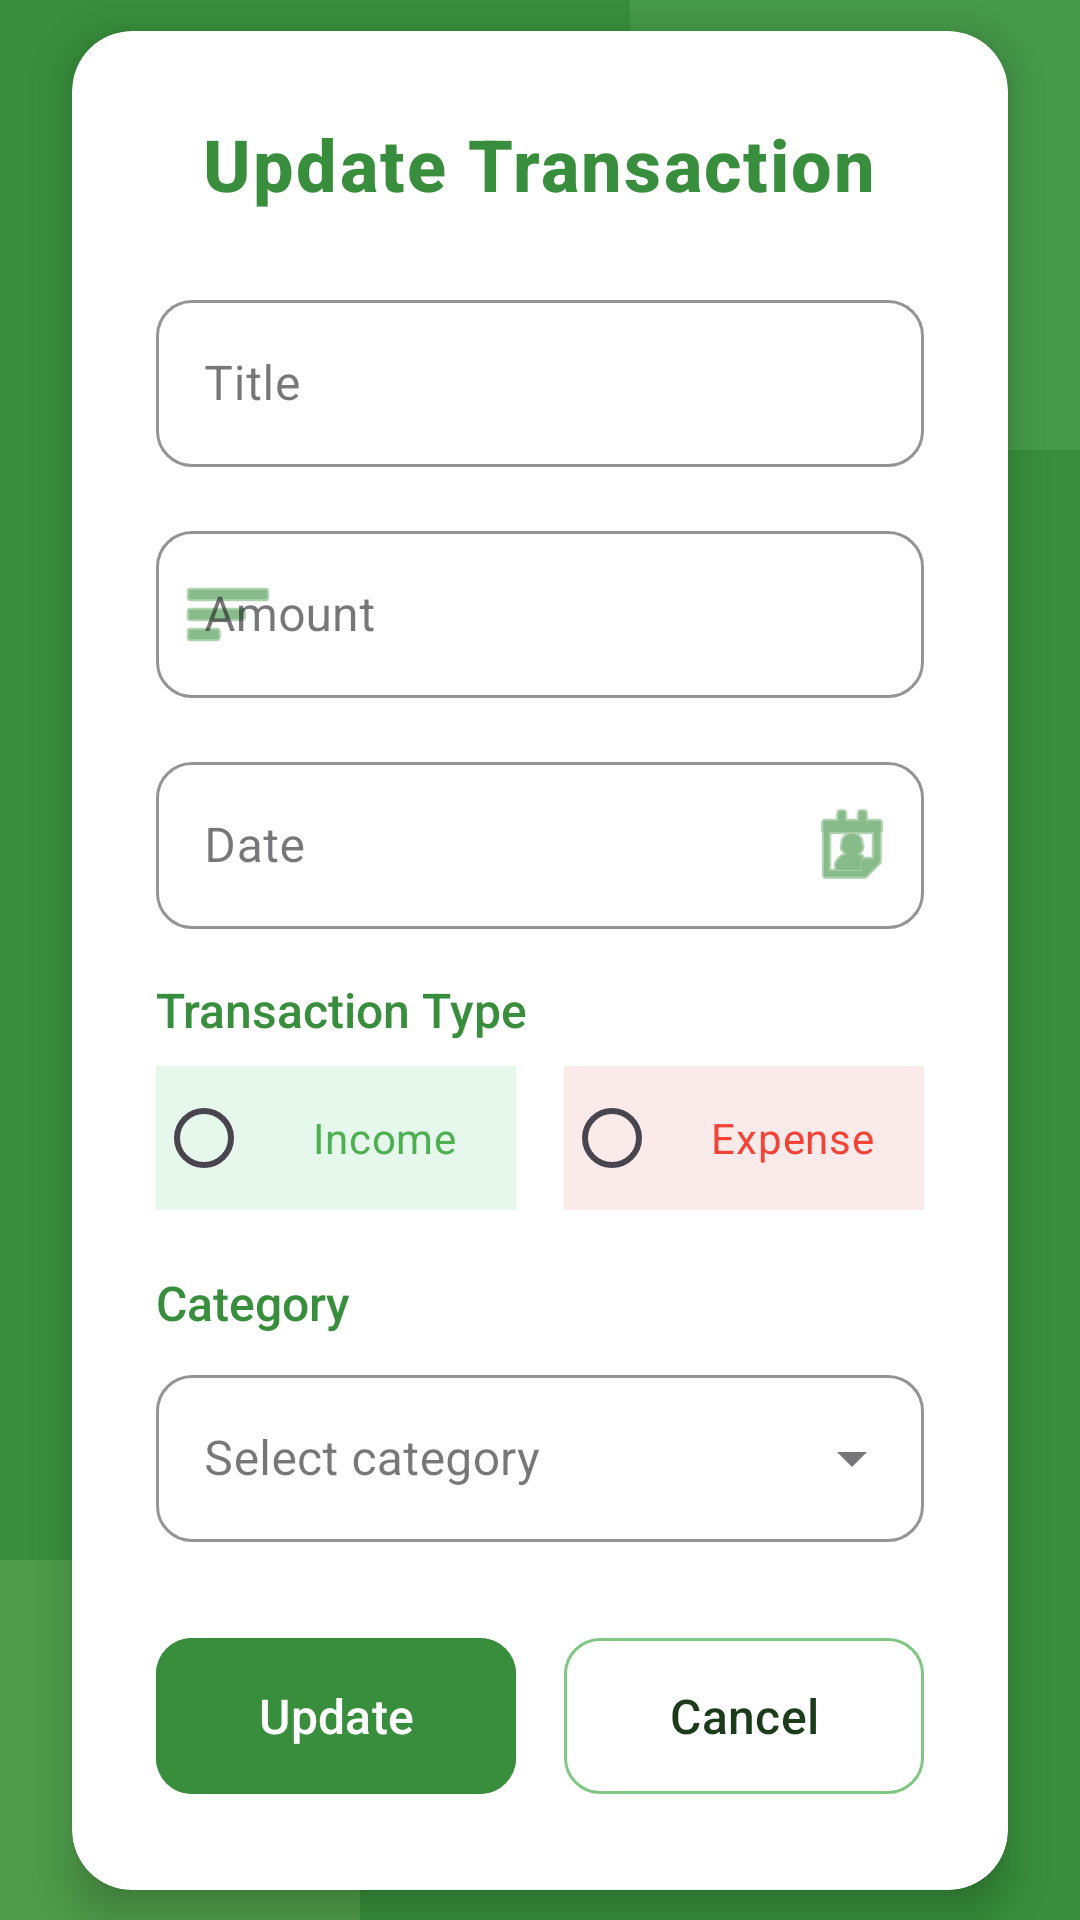

Android layout source for this screen:
<!-- AndroidManifest.xml: application theme Theme.FinanceTrackerApp -->
<!-- res/layout/activity_update_transaction.xml -->
<?xml version="1.0" encoding="utf-8"?>
<androidx.constraintlayout.widget.ConstraintLayout xmlns:android="http://schemas.android.com/apk/res/android"
    xmlns:app="http://schemas.android.com/apk/res-auto"
    xmlns:tools="http://schemas.android.com/tools"
    android:layout_width="match_parent"
    android:layout_height="match_parent"
    android:background="@color/colorPrimary"
    tools:context=".ui.UpdateTransactionActivity">

    
    <View
        android:id="@+id/decorativeTopAccent"
        android:layout_width="150dp"
        android:layout_height="150dp"
        android:background="@color/colorAccent"
        android:alpha="0.2"
        app:layout_constraintTop_toTopOf="parent"
        app:layout_constraintEnd_toEndOf="parent" />

    
    <View
        android:id="@+id/decorativeBottomAccent"
        android:layout_width="120dp"
        android:layout_height="120dp"
        android:background="@color/colorSecondary"
        android:alpha="0.2"
        app:layout_constraintBottom_toBottomOf="parent"
        app:layout_constraintStart_toStartOf="parent" />

    
    <androidx.cardview.widget.CardView
        android:layout_width="match_parent"
        android:layout_height="wrap_content"
        android:layout_margin="24dp"
        app:cardCornerRadius="20dp"
        app:cardElevation="8dp"
        android:backgroundTint="@android:color/white"
        app:layout_constraintTop_toTopOf="parent"
        app:layout_constraintBottom_toBottomOf="parent"
        app:layout_constraintStart_toStartOf="parent"
        app:layout_constraintEnd_toEndOf="parent">

        <LinearLayout
            android:layout_width="match_parent"
            android:layout_height="wrap_content"
            android:orientation="vertical"
            android:padding="28dp">

            <TextView
                android:layout_width="wrap_content"
                android:layout_height="wrap_content"
                android:text="Update Transaction"
                android:textSize="24sp"
                android:textStyle="bold"
                android:fontFamily="sans-serif-medium"
                android:letterSpacing="0.03"
                android:textColor="@color/colorPrimary"
                android:layout_gravity="center_horizontal"
                android:layout_marginBottom="24dp"/>

            
            <com.google.android.material.textfield.TextInputLayout
                android:id="@+id/tilTitle"
                style="@style/Widget.MaterialComponents.TextInputLayout.OutlinedBox"
                android:layout_width="match_parent"
                android:layout_height="wrap_content"
                android:hint="Title"
                app:boxCornerRadiusBottomEnd="12dp"
                app:boxCornerRadiusBottomStart="12dp" 
                app:boxCornerRadiusTopEnd="12dp"
                app:boxCornerRadiusTopStart="12dp"
                app:boxStrokeColor="@color/colorPrimary"
                app:hintTextColor="@color/colorPrimary"
                android:layout_marginBottom="16dp">

                <com.google.android.material.textfield.TextInputEditText
                    android:id="@+id/etTitle"
                    android:layout_width="match_parent"
                    android:layout_height="wrap_content"
                    android:textColor="@color/textPrimary" />
            </com.google.android.material.textfield.TextInputLayout>

            
            <com.google.android.material.textfield.TextInputLayout
                android:id="@+id/tilAmount"
                style="@style/Widget.MaterialComponents.TextInputLayout.OutlinedBox"
                android:layout_width="match_parent"
                android:layout_height="wrap_content"
                android:hint="Amount"
                app:boxCornerRadiusBottomEnd="12dp"
                app:boxCornerRadiusBottomStart="12dp" 
                app:boxCornerRadiusTopEnd="12dp"
                app:boxCornerRadiusTopStart="12dp"
                app:boxStrokeColor="@color/colorPrimary"
                app:hintTextColor="@color/colorPrimary"
                android:layout_marginBottom="16dp"
                app:startIconDrawable="@android:drawable/ic_menu_sort_by_size"
                app:startIconTint="@color/colorPrimary"
                app:prefixText="$"
                app:prefixTextColor="@color/colorSecondary">

                <com.google.android.material.textfield.TextInputEditText
                    android:id="@+id/etAmount"
                    android:layout_width="match_parent"
                    android:layout_height="wrap_content"
                    android:inputType="numberDecimal"
                    android:textColor="@color/textPrimary" />
            </com.google.android.material.textfield.TextInputLayout>

            
            <com.google.android.material.textfield.TextInputLayout
                android:id="@+id/tilDate"
                style="@style/Widget.MaterialComponents.TextInputLayout.OutlinedBox"
                android:layout_width="match_parent"
                android:layout_height="wrap_content"
                android:hint="Date"
                app:boxCornerRadiusBottomEnd="12dp"
                app:boxCornerRadiusBottomStart="12dp" 
                app:boxCornerRadiusTopEnd="12dp"
                app:boxCornerRadiusTopStart="12dp"
                app:boxStrokeColor="@color/colorPrimary"
                app:hintTextColor="@color/colorPrimary"
                app:endIconDrawable="@android:drawable/ic_menu_my_calendar"
                app:endIconTint="@color/colorPrimary"
                app:endIconMode="custom"
                android:layout_marginBottom="16dp">

                <com.google.android.material.textfield.TextInputEditText
                    android:id="@+id/etDate"
                    android:layout_width="match_parent"
                    android:layout_height="wrap_content"
                    android:focusable="false"
                    android:clickable="true"
                    android:textColor="@color/textPrimary" />
            </com.google.android.material.textfield.TextInputLayout>

            
            <TextView
                android:layout_width="wrap_content"
                android:layout_height="wrap_content"
                android:text="Transaction Type"
                android:textSize="16sp"
                android:textColor="@color/colorPrimary"
                android:fontFamily="sans-serif-medium"
                android:layout_marginBottom="8dp"/>

            <RadioGroup
                android:id="@+id/transactionTypeGroup"
                android:layout_width="match_parent"
                android:layout_height="wrap_content"
                android:orientation="horizontal"
                android:layout_marginBottom="20dp">

                <RadioButton
                    android:id="@+id/radioIncome"
                    android:layout_width="0dp"
                    android:layout_height="wrap_content"
                    android:layout_weight="1"
                    android:text="Income"
                    android:textColor="@color/income_green"
                    android:buttonTint="@color/income_green"
                    android:padding="12dp"
                    android:background="#E6F7EC"
                    android:layout_marginEnd="8dp"
                    android:gravity="center"/>

                <RadioButton
                    android:id="@+id/radioExpense"
                    android:layout_width="0dp"
                    android:layout_height="wrap_content"
                    android:layout_weight="1"
                    android:text="Expense"
                    android:textColor="@color/expense_red"
                    android:buttonTint="@color/expense_red"
                    android:padding="12dp"
                    android:background="#FBEAEA"
                    android:layout_marginStart="8dp"
                    android:gravity="center"/>
            </RadioGroup>

            
            <TextView
                android:layout_width="wrap_content"
                android:layout_height="wrap_content"
                android:text="Category"
                android:textSize="16sp"
                android:textColor="@color/colorPrimary"
                android:fontFamily="sans-serif-medium"
                android:layout_marginBottom="8dp"/>

            <com.google.android.material.textfield.TextInputLayout
                style="@style/Widget.MaterialComponents.TextInputLayout.OutlinedBox.ExposedDropdownMenu"
                android:layout_width="match_parent"
                android:layout_height="wrap_content"
                app:boxCornerRadiusBottomEnd="12dp"
                app:boxCornerRadiusBottomStart="12dp" 
                app:boxCornerRadiusTopEnd="12dp"
                app:boxCornerRadiusTopStart="12dp"
                app:boxStrokeColor="@color/colorPrimary"
                app:hintTextColor="@color/colorPrimary"
                android:layout_marginBottom="28dp">

                <AutoCompleteTextView
                    android:id="@+id/spCategory"
                    android:layout_width="match_parent"
                    android:layout_height="wrap_content"
                    android:hint="Select category"
                    android:textColor="@color/textPrimary"
                    android:inputType="none"/>
            </com.google.android.material.textfield.TextInputLayout>

            
            <LinearLayout
                android:layout_width="match_parent"
                android:layout_height="wrap_content"
                android:orientation="horizontal"
                android:weightSum="2">

                <com.google.android.material.button.MaterialButton
                    android:id="@+id/btnUpdate"
                    android:layout_width="0dp"
                    android:layout_height="60dp"
                    android:layout_weight="1"
                    android:text="Update"
                    android:textAllCaps="false"
                    android:textSize="16sp"
                    android:fontFamily="sans-serif-medium"
                    android:textColor="@android:color/white"
                    android:backgroundTint="@color/colorPrimary"
                    app:cornerRadius="12dp"
                    android:layout_marginEnd="8dp"/>

                <com.google.android.material.button.MaterialButton
                    android:id="@+id/btnCancel"
                    android:layout_width="0dp"
                    android:layout_height="60dp"
                    android:layout_weight="1"
                    android:text="Cancel"
                    android:textAllCaps="false"
                    android:textSize="16sp"
                    android:fontFamily="sans-serif-medium"
                    android:textColor="@color/textPrimary"
                    android:backgroundTint="@android:color/white"
                    app:strokeColor="@color/colorAccent"
                    app:strokeWidth="1dp"
                    app:cornerRadius="12dp"
                    android:layout_marginStart="8dp"/>
            </LinearLayout>
        </LinearLayout>
    </androidx.cardview.widget.CardView>
</androidx.constraintlayout.widget.ConstraintLayout>
<!-- resources referenced by this layout -->
<resources>
  <color name="colorAccent">#81C784</color>
  <color name="colorPrimary">#388E3C</color>
  <color name="colorSecondary">#AED581</color>
  <color name="expense_red">#F44336</color>
  <color name="income_green">#4CAF50</color>
  <color name="textPrimary">#1B3B1A</color>
  <style name="Theme.FinanceTrackerApp" parent="Base.Theme.FinanceTrackerApp" />
  <style name="Base.Theme.FinanceTrackerApp" parent="Theme.Material3.DayNight.NoActionBar">
          
          
      </style>
</resources>
